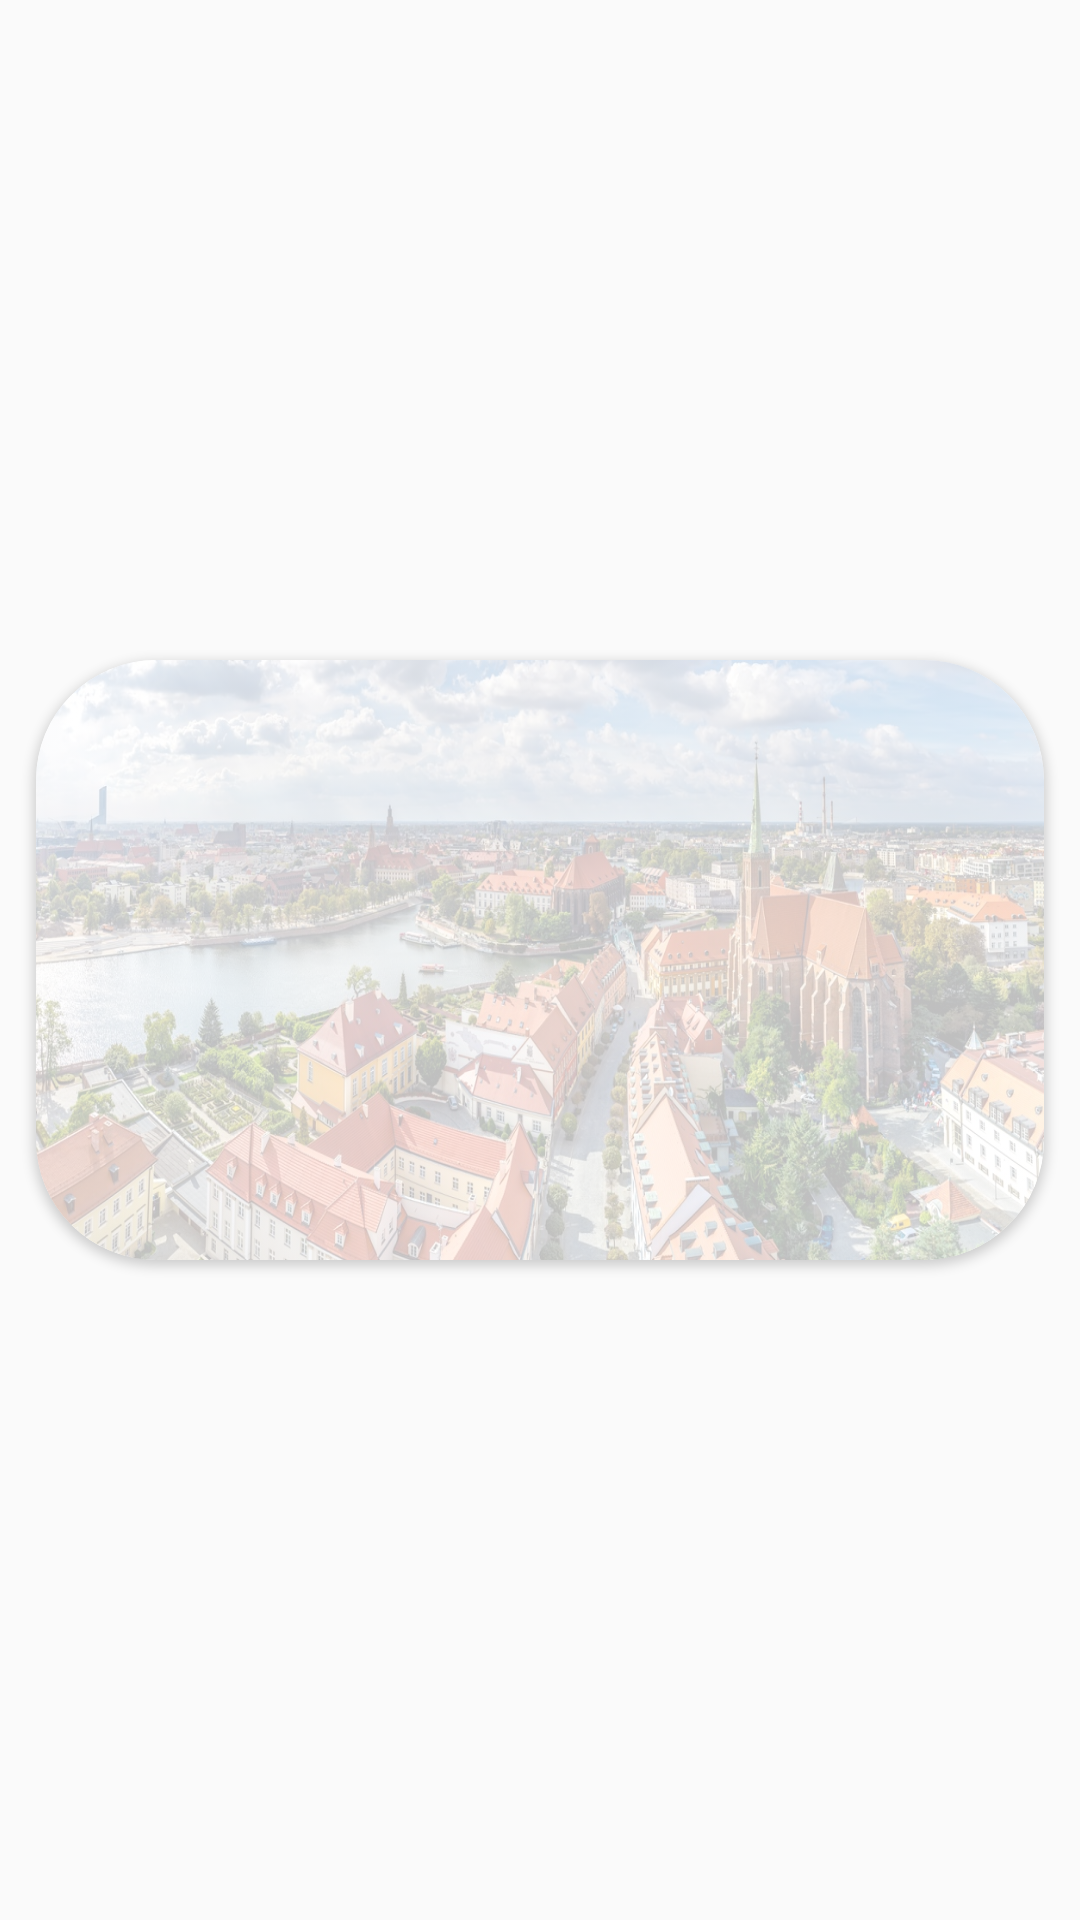

The Android layout XML behind this screen, and the referenced resources:
<!-- AndroidManifest.xml: application theme AppTheme -->
<!-- res/layout/object_tile.xml -->
<?xml version="1.0" encoding="utf-8"?>
<RelativeLayout xmlns:android="http://schemas.android.com/apk/res/android"
    xmlns:app="http://schemas.android.com/apk/res-auto"
    xmlns:tools="http://schemas.android.com/tools"
    android:layout_width="match_parent"
    android:layout_height="wrap_content">

<androidx.cardview.widget.CardView
        android:id="@+id/quest"
        android:layout_width="336dp"
        android:layout_height="200dp"
        android:layout_centerInParent="true"
        android:layout_marginEnd="20dp"
        android:layout_marginBottom="40dp"
        app:cardCornerRadius="40dp">

        <TextView
            android:id="@+id/info_text"
            android:layout_width="match_parent"
            android:layout_height="wrap_content"
            android:background="@drawable/wroc_not_started_bg"
            android:backgroundTint="#BFFFFFFF"
            android:backgroundTintMode="src_over"
            android:gravity="center" />
        <TextView
            android:id="@+id/objectName"
            android:layout_width="wrap_content"
            android:paddingHorizontal="5dp"
            android:layout_height="wrap_content"
            android:layout_gravity="center_vertical|center_horizontal"
            android:layout_marginBottom="20sp"
            android:textColor="@color/black"
            android:textSize="20sp"
            android:gravity="center"
            android:textStyle="bold" />

        <ImageView
            android:id="@+id/starIcon"
            android:layout_width="wrap_content"
            android:layout_height="wrap_content"
            android:src="@drawable/black_star_icon"
            android:layout_marginRight="20dp"
            android:layout_gravity="bottom|right"
            android:layout_marginBottom="20dp" />
    </androidx.cardview.widget.CardView>
</RelativeLayout>
<!-- resources referenced by this layout -->
<resources>
  <color name="black">#FF000000</color>
  <!-- drawable wroc_not_started_bg: jpg bitmap (drawable, 379729 bytes) -->
  <style name="AppTheme" parent="Theme.AppCompat.Light.DarkActionBar">
  		<item name="colorPrimary">@color/colorPrimary</item>
  		<item name="colorPrimaryDark">@color/colorPrimaryDark</item>
  		<item name="colorAccent">@color/colorAccent</item>
  	</style>
  <!-- not gathered from this repository: default colours our renderer supplied (Android Studio template values) -->
  <color name="colorPrimary">#FF6200EE</color>
  <color name="colorPrimaryDark">#FF3700B3</color>
  <color name="colorAccent">#FF03DAC5</color>
</resources>
